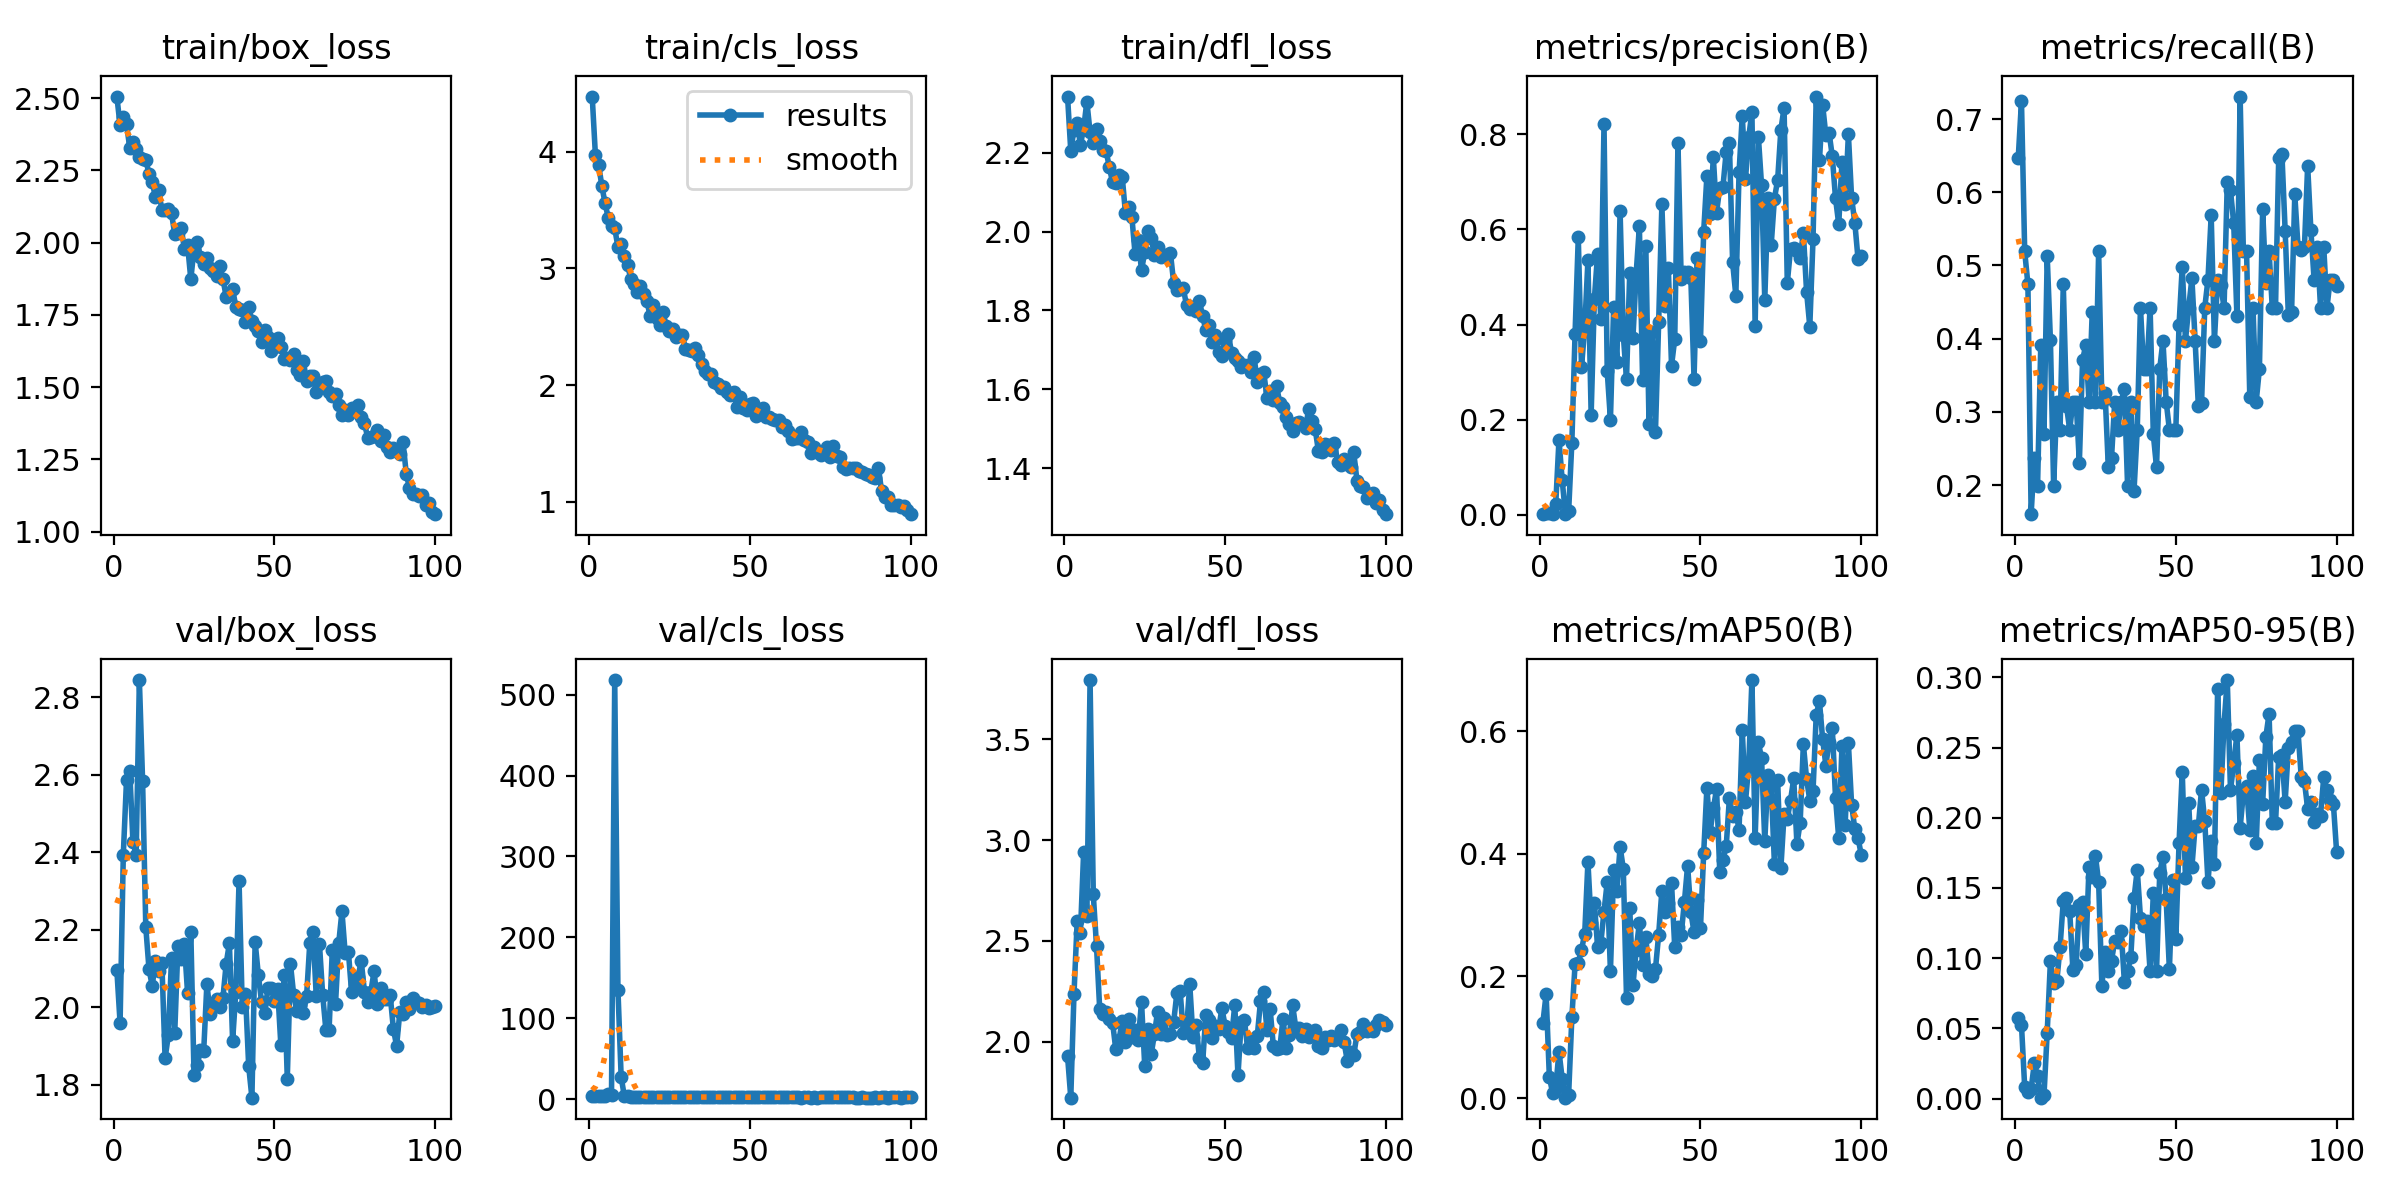

Data behind this chart, as committed beside it:
epoch, time, train/box_loss, train/cls_loss, train/dfl_loss, metrics/precision(B), metrics/recall(B), metrics/mAP50(B), metrics/mAP50-95(B), val/box_loss, val/cls_loss, val/dfl_loss, lr/pg0, lr/pg1, lr/pg2
1, 4.226, 2.506, 4.475, 2.342, 0.00224, 0.6474, 0.124, 0.05756, 2.096, 3.849, 1.927, 0.0003501, 0.0003501, 0.0003501
2, 7.636, 2.406, 3.97, 2.204, 0.00301, 0.7244, 0.1704, 0.05238, 1.96, 3.387, 1.722, 0.0007097, 0.0007097, 0.0007097
3, 11.29, 2.433, 3.89, 2.258, 0.00408, 0.5192, 0.03549, 0.00819, 2.393, 3.612, 2.237, 0.001062, 0.001062, 0.001062
4, 14.53, 2.41, 3.706, 2.274, 0.00219, 0.4744, 0.00895, 0.00441, 2.586, 3.777, 2.601, 0.001407, 0.001407, 0.001407
5, 17.63, 2.329, 3.56, 2.22, 0.02377, 0.1603, 0.01772, 0.00695, 2.611, 3.795, 2.538, 0.001601, 0.001601, 0.001601
6, 20.96, 2.349, 3.432, 2.261, 0.158, 0.2372, 0.07663, 0.02514, 2.427, 6.816, 2.94, 0.001584, 0.001584, 0.001584
7, 24.22, 2.325, 3.368, 2.329, 0.07262, 0.1987, 0.03228, 0.01604, 2.394, 5.717, 2.623, 0.001568, 0.001568, 0.001568
8, 27.51, 2.296, 3.345, 2.252, 0.00144, 0.391, 0.00123, 0.00063, 2.844, 518.1, 3.794, 0.001551, 0.001551, 0.001551
9, 30.73, 2.289, 3.183, 2.224, 0.00736, 0.2692, 0.00633, 0.0022, 2.585, 135.5, 2.731, 0.001535, 0.001535, 0.001535
10, 33.85, 2.287, 3.207, 2.26, 0.152, 0.5128, 0.1323, 0.04703, 2.206, 27.39, 2.475, 0.001518, 0.001518, 0.001518
11, 37.15, 2.237, 3.104, 2.23, 0.3809, 0.3978, 0.2189, 0.09789, 2.098, 3.417, 2.16, 0.001502, 0.001502, 0.001502
12, 40.42, 2.209, 3.027, 2.206, 0.5833, 0.1987, 0.2219, 0.08202, 2.055, 3.317, 2.138, 0.001485, 0.001485, 0.001485
13, 43.52, 2.157, 2.912, 2.204, 0.3106, 0.3141, 0.2426, 0.08376, 2.12, 2.502, 2.146, 0.001469, 0.001469, 0.001469
14, 46.61, 2.181, 2.87, 2.163, 0.3927, 0.2756, 0.2691, 0.1079, 2.094, 2.7, 2.112, 0.001452, 0.001452, 0.001452
15, 49.64, 2.113, 2.798, 2.124, 0.5346, 0.4744, 0.3864, 0.1408, 2.113, 2.515, 2.095, 0.001436, 0.001436, 0.001436
16, 52.69, 2.113, 2.851, 2.122, 0.2109, 0.3077, 0.2863, 0.1426, 1.868, 2.358, 1.961, 0.001419, 0.001419, 0.001419
17, 55.96, 2.117, 2.779, 2.144, 0.4534, 0.2756, 0.32, 0.1335, 1.927, 2.35, 2.008, 0.001403, 0.001403, 0.001403
18, 59.42, 2.101, 2.721, 2.139, 0.5485, 0.3141, 0.2476, 0.09131, 2.126, 2.953, 2.104, 0.001386, 0.001386, 0.001386
19, 62.8, 2.03, 2.594, 2.047, 0.4121, 0.3141, 0.2534, 0.09524, 1.935, 3.117, 2, 0.00137, 0.00137, 0.00137
20, 66.01, 2.034, 2.689, 2.063, 0.8214, 0.2308, 0.3053, 0.1379, 2.159, 2.67, 2.113, 0.001353, 0.001353, 0.001353
21, 69.13, 2.052, 2.574, 2.037, 0.3016, 0.3711, 0.3535, 0.1399, 2.124, 2.656, 2.022, 0.001337, 0.001337, 0.001337
22, 72.3, 1.978, 2.519, 1.943, 0.2, 0.391, 0.2079, 0.1028, 2.164, 2.447, 2.057, 0.00132, 0.00132, 0.00132
23, 75.43, 1.991, 2.626, 1.978, 0.4374, 0.3141, 0.3725, 0.1651, 2.036, 2.297, 2.009, 0.001304, 0.001304, 0.001304
24, 78.78, 1.873, 2.508, 1.902, 0.3209, 0.4359, 0.3391, 0.1579, 2.195, 3.159, 2.197, 0.001287, 0.001287, 0.001287
25, 82.18, 1.979, 2.464, 1.948, 0.6387, 0.3141, 0.4111, 0.1729, 1.825, 2.347, 1.879, 0.001271, 0.001271, 0.001271
26, 85.44, 2.001, 2.48, 2.002, 0.3777, 0.5192, 0.3755, 0.154, 1.851, 2.179, 2.064, 0.001254, 0.001254, 0.001254
27, 88.64, 1.951, 2.41, 1.983, 0.2851, 0.3141, 0.1648, 0.08028, 1.889, 2.459, 1.936, 0.001238, 0.001238, 0.001238
28, 91.79, 1.928, 2.428, 1.941, 0.5087, 0.3256, 0.3114, 0.1043, 1.886, 2.333, 2.036, 0.001221, 0.001221, 0.001221
29, 94.85, 1.947, 2.431, 1.962, 0.3721, 0.2253, 0.1845, 0.09076, 2.061, 2.353, 2.149, 0.001205, 0.001205, 0.001205
30, 97.92, 1.913, 2.313, 1.936, 0.5069, 0.2372, 0.2426, 0.0983, 1.984, 2.73, 2.04, 0.001188, 0.001188, 0.001188
31, 101, 1.903, 2.304, 1.94, 0.6064, 0.3141, 0.287, 0.1122, 2.003, 2.622, 2.118, 0.001172, 0.001172, 0.001172
32, 104.3, 1.885, 2.295, 1.941, 0.2834, 0.2756, 0.2177, 0.1118, 2.022, 2.655, 2.032, 0.001155, 0.001155, 0.001155
33, 107.5, 1.917, 2.315, 1.945, 0.566, 0.3137, 0.2641, 0.1196, 2.001, 2.661, 2.04, 0.001139, 0.001139, 0.001139
34, 110.5, 1.873, 2.254, 1.87, 0.1901, 0.3307, 0.204, 0.08314, 2.025, 2.513, 2.098, 0.001122, 0.001122, 0.001122
35, 113.5, 1.813, 2.176, 1.852, 0.3853, 0.1987, 0.2004, 0.09082, 2.113, 2.624, 2.241, 0.001106, 0.001106, 0.001106
36, 116.8, 1.825, 2.117, 1.854, 0.1743, 0.3141, 0.2112, 0.1008, 2.165, 2.5, 2.252, 0.001089, 0.001089, 0.001089
37, 120.2, 1.839, 2.091, 1.856, 0.4057, 0.1923, 0.2676, 0.1427, 1.913, 2.671, 2.045, 0.001073, 0.001073, 0.001073
38, 123.3, 1.778, 2.091, 1.813, 0.6523, 0.2756, 0.3397, 0.163, 2.04, 2.374, 2.058, 0.001056, 0.001056, 0.001056
39, 126.8, 1.769, 2.028, 1.803, 0.4398, 0.4423, 0.3049, 0.129, 2.325, 2.732, 2.284, 0.00104, 0.00104, 0.00104
40, 129.9, 1.767, 2.004, 1.809, 0.519, 0.359, 0.319, 0.123, 2.001, 2.451, 2.022, 0.001023, 0.001023, 0.001023
41, 133, 1.725, 1.977, 1.798, 0.3136, 0.359, 0.3518, 0.1265, 2.034, 2.304, 2.082, 0.001007, 0.001007, 0.001007
42, 136.1, 1.776, 1.982, 1.825, 0.3693, 0.4423, 0.2468, 0.09069, 1.848, 2.742, 1.919, 0.0009904, 0.0009904, 0.0009904
43, 139.2, 1.73, 1.94, 1.785, 0.7815, 0.2692, 0.2804, 0.1462, 1.767, 2.246, 1.892, 0.0009739, 0.0009739, 0.0009739
44, 142.5, 1.711, 1.916, 1.75, 0.496, 0.2243, 0.2675, 0.09088, 2.169, 2.666, 2.134, 0.0009574, 0.0009574, 0.0009574
45, 145.6, 1.693, 1.937, 1.763, 0.5103, 0.359, 0.3209, 0.1609, 2.083, 2.614, 2.105, 0.0009409, 0.0009409, 0.0009409
46, 148.8, 1.656, 1.807, 1.719, 0.5108, 0.3974, 0.3804, 0.1723, 2.014, 2.016, 2.016, 0.0009244, 0.0009244, 0.0009244
47, 152, 1.697, 1.897, 1.738, 0.498, 0.3141, 0.3044, 0.1419, 1.986, 2.432, 2.079, 0.0009078, 0.0009078, 0.0009078
48, 155, 1.673, 1.802, 1.695, 0.2864, 0.2756, 0.2716, 0.09195, 2.051, 2.58, 2.065, 0.0008913, 0.0008913, 0.0008913
49, 158.2, 1.627, 1.786, 1.684, 0.5399, 0.2756, 0.3243, 0.1559, 2.05, 2.277, 2.165, 0.0008748, 0.0008748, 0.0008748
50, 161.5, 1.663, 1.836, 1.726, 0.3664, 0.2756, 0.2783, 0.1133, 2.017, 2.392, 2.078, 0.0008583, 0.0008583, 0.0008583
51, 164.7, 1.668, 1.846, 1.74, 0.595, 0.4186, 0.4008, 0.1818, 2.048, 2.413, 2.049, 0.0008418, 0.0008418, 0.0008418
52, 167.9, 1.639, 1.733, 1.693, 0.7124, 0.4983, 0.5077, 0.2329, 1.903, 2.255, 2.019, 0.0008253, 0.0008253, 0.0008253
53, 171.2, 1.598, 1.772, 1.68, 0.6333, 0.3974, 0.4354, 0.1569, 2.085, 2.389, 2.182, 0.0008088, 0.0008088, 0.0008088
54, 174.5, 1.602, 1.802, 1.672, 0.7514, 0.4423, 0.4738, 0.2102, 1.816, 2.162, 1.832, 0.0007923, 0.0007923, 0.0007923
55, 177.7, 1.594, 1.727, 1.656, 0.6354, 0.4824, 0.5055, 0.1648, 2.111, 2.352, 2.098, 0.0007758, 0.0007758, 0.0007758
56, 180.9, 1.613, 1.723, 1.661, 0.6876, 0.3974, 0.37, 0.1939, 2.032, 2.153, 2.108, 0.0007593, 0.0007593, 0.0007593
57, 184, 1.559, 1.704, 1.661, 0.69, 0.3087, 0.39, 0.194, 1.991, 2.252, 1.966, 0.0007428, 0.0007428, 0.0007428
58, 187.2, 1.542, 1.699, 1.644, 0.7633, 0.3121, 0.4116, 0.22, 2.005, 2.329, 2.009, 0.0007263, 0.0007263, 0.0007263
59, 190.2, 1.59, 1.703, 1.683, 0.7806, 0.4423, 0.491, 0.1975, 1.985, 2.357, 1.966, 0.0007098, 0.0007098, 0.0007098
60, 193.3, 1.521, 1.637, 1.619, 0.5304, 0.4808, 0.4613, 0.1541, 2.029, 2.436, 2.027, 0.0006933, 0.0006933, 0.0006933
... 40 more rows
